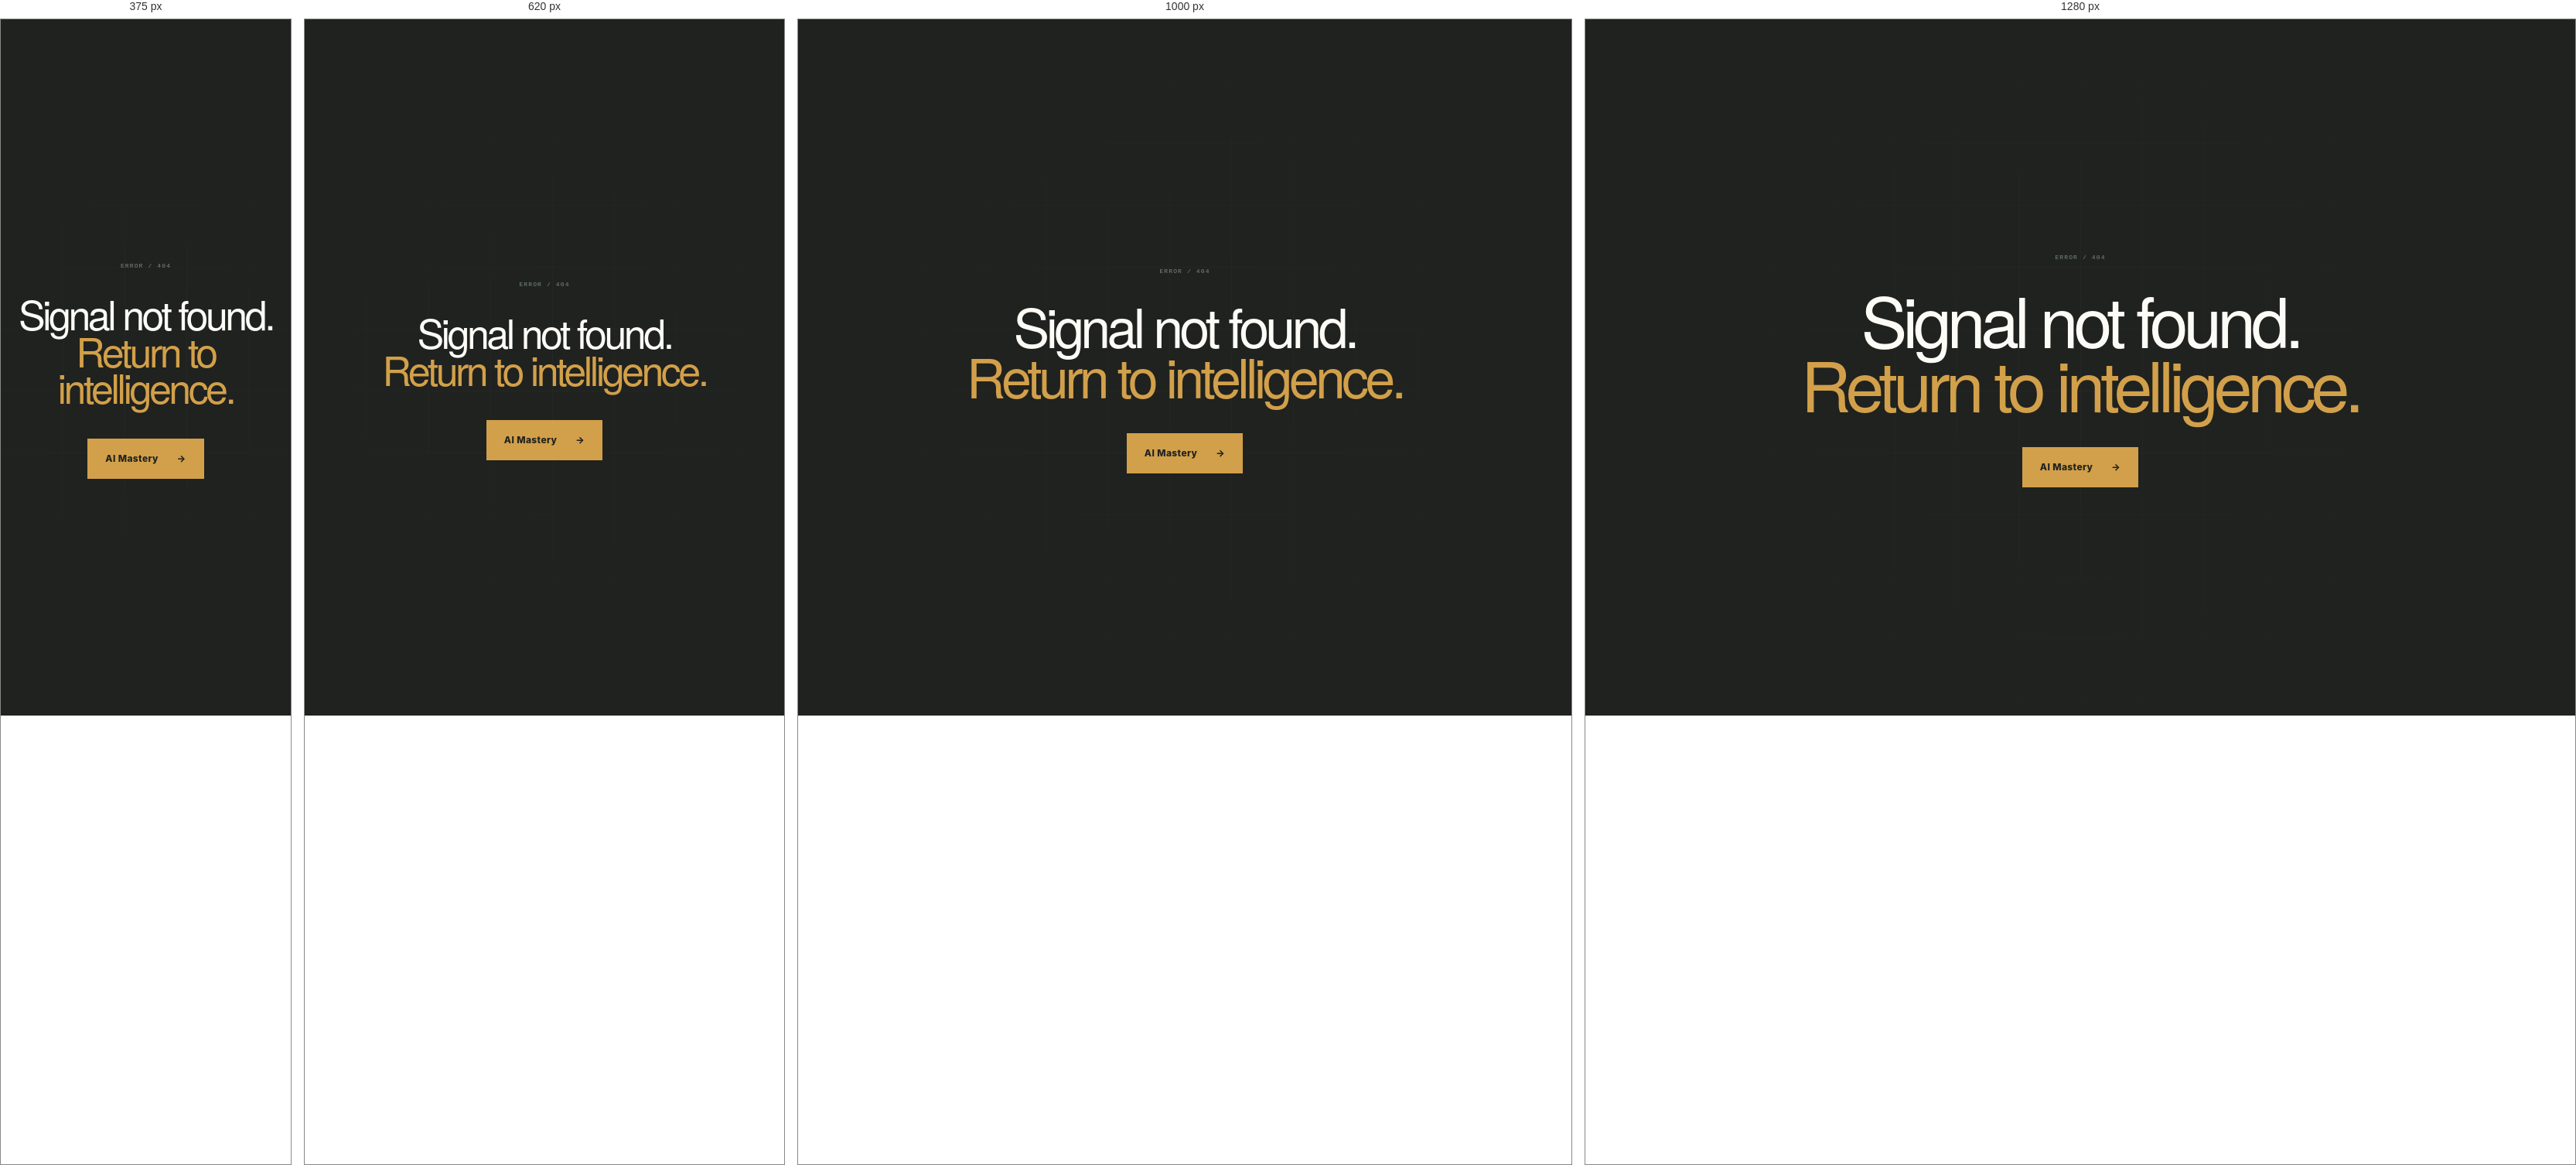
Rendered at 375 px, 620 px, 1000 px and 1280 px, left to right.

<!-- file: 404.html -->
<!doctype html>
<html lang="en"><head><meta charset="utf-8"><meta name="viewport" content="width=device-width,initial-scale=1"><meta name="robots" content="noindex"><title>Signal not found | AI Mastery</title><link rel="icon" href="favicon.svg"><link rel="stylesheet" href="styles.css"></head><body><main class="closing" style="min-height:100vh"><div class="closing-grid" aria-hidden="true"></div><p>ERROR / 404</p><h2>Signal not found.<br><em>Return to intelligence.</em></h2><a class="button button-acid" href="./">AI Mastery <span aria-hidden="true">→</span></a></main></body></html>


/* @media block from styles.css */
@media (max-width: 1180px) {
  :root { --shell: calc(100vw - 48px); }
  .site-header { padding-inline: 24px; }
  .hero { grid-template-columns: 1fr .75fr; padding-inline: 40px; }
  .hero h1 { font-size: clamp(65px, 9vw, 112px); }
  .map-field { min-height: 470px; }
  .orbit-outer { width: 370px; height: 370px; }
  .orbit-middle { width: 270px; height: 270px; }
  .thesis, .section-heading, .loop-intro { grid-template-columns: 170px 1fr; gap: 35px; }
  .stack-layer { grid-template-columns: 80px minmax(300px, 1fr) minmax(210px, .65fr) 150px; }
  .stack-layer > * { padding: 23px; }
  .loop-track { grid-template-columns: repeat(3, 1fr); }
  .loop-track li { border-bottom: 1px solid var(--dark-line); }
  .loop-track li:nth-child(3) { border-right: 0; }
  .research-heading { grid-template-columns: 170px 1fr auto; }
  .knowledge-flow { grid-template-columns: repeat(3, 1fr); }.knowledge-flow li:nth-child(3)::after { display: none; }.knowledge-sources { grid-template-columns: 1fr; gap: 34px; }
  .trust-grid { gap: 55px; }
  .systems-in-development { grid-template-columns: 1fr 1fr; }
  .trust-learning { grid-template-columns: 1fr; }.trust-learning-intro { min-height: auto; }.trust-learning ol { grid-template-columns: repeat(3, 1fr); }
  .machine-web { gap: 60px; }
  .mason-panel { gap: 60px; }
  .credentials-heading { grid-template-columns: 170px 1fr; gap: 35px; }
  .credentials-heading > div { grid-template-columns: 1fr; gap: 18px; }
  .credential-list { grid-template-columns: 1fr 1fr; }
  .site-footer { grid-template-columns: 1fr 1fr; }
  .site-footer nav { justify-content: flex-start; }
}

/* @media block from styles.css */
@media (max-width: 820px) {
  :root { --shell: calc(100vw - 34px); }
  .site-header { height: 66px; grid-template-columns: 1fr auto; padding-inline: 17px; }
  .site-header.scrolled { height: 60px; }
  .desktop-nav, .header-index { display: none; }
  .menu-toggle { width: 42px; height: 42px; position: relative; display: block; border: 1px solid #3b4b45; background: transparent; }
  .menu-toggle span { width: 17px; height: 1px; position: absolute; left: 12px; background: var(--white); transition: transform .2s ease, top .2s ease; }
  .menu-toggle span:first-child { top: 16px; }.menu-toggle span:last-child { top: 24px; }
  .menu-toggle[aria-expanded="true"] span:first-child { top: 20px; transform: rotate(45deg); }.menu-toggle[aria-expanded="true"] span:last-child { top: 20px; transform: rotate(-45deg); }
  .mobile-menu { position: fixed; inset: 66px 0 auto 0; display: grid; transform: translateY(-120%); padding: 25px 17px 35px; border-bottom: 1px solid #3b4b45; background: var(--ink); opacity: 0; pointer-events: none; transition: .25s ease; }
  .mobile-menu.open { transform: none; opacity: 1; pointer-events: auto; }
  .mobile-menu a { padding: 17px 0; border-bottom: 1px solid #263630; color: #c7d0cc; text-decoration: none; font: 450 24px/1 var(--display); }
  .hero { min-height: auto; grid-template-columns: 1fr; padding: 130px 17px 55px; }
  .hero h1 { font-size: clamp(62px, 17vw, 108px); }
  .hero-deck { margin-top: 34px; font-size: 16px; }
  .intelligence-map { margin-top: 25px; }
  .map-field { min-height: 500px; }
  .axis-strip { grid-template-columns: 1fr 1fr; }
  .axis-strip p:nth-child(2) { border-right: 0; }.axis-strip p:nth-child(-n+2) { border-bottom: 1px solid var(--line); }
  .thesis { grid-template-columns: 1fr; gap: 45px; padding-block: 95px; }
  .thesis-note { max-width: 420px; }
  .section-heading, .loop-intro { grid-template-columns: 1fr; gap: 40px; }
  .section-heading > div:nth-child(2) { grid-template-columns: 1fr; gap: 25px; }
  .architecture { padding-bottom: 95px; }
  .stack-layer { grid-template-columns: 65px 1fr; }
  .stack-layer > ul, .stack-layer > div:last-child { grid-column: 2; }
  .stack-layer > .layer-id { grid-row: span 3; }
  .stack-layer > * { border-bottom: 1px solid #c2c5bd; }
  .stack-layer > *:last-child, .stack-layer > .layer-id { border-bottom: 0; }
  .stack-layer > div:last-child { min-height: 120px; }
  .system-loop { padding-top: 95px; }
  .loop-track { grid-template-columns: 1fr 1fr; margin-top: 65px; }
  .loop-track li:nth-child(3) { border-right: 1px solid var(--dark-line); }.loop-track li:nth-child(even) { border-right: 0; }
  .research { padding-block: 95px; }
  .research-heading { grid-template-columns: 1fr auto; }
  .research-heading .section-marker { grid-column: 1 / -1; }
  .domain-grid { grid-template-columns: 1fr 1fr; }
  .knowledge-index-intro { grid-template-columns: 1fr; gap: 17px; }.knowledge-flow { grid-template-columns: 1fr 1fr; margin-bottom: 36px; }.knowledge-flow li:nth-child(3)::after { display: block; }.knowledge-flow li:nth-child(2)::after, .knowledge-flow li:nth-child(4)::after, .knowledge-flow li:last-child::after { display: none; }.knowledge-flow a { min-height: 92px; }.domain-grid .domain-card { min-height: 0; }.domain-card .domain-question { min-height: 0; }.knowledge-sources { margin-top: 58px; }.knowledge-sources a { grid-template-columns: 28px 1fr; gap: 9px; }.knowledge-sources a small { grid-column: 2; }
  .learning { padding-block: 95px; }
  .learning-intro { grid-template-columns: 1fr 1fr; gap: 35px; }
  .learning-intro .section-marker { grid-column: 1 / -1; }
  .learning-paths article { grid-template-columns: 65px minmax(240px, .75fr) 1fr; gap: 24px; }
  .path-summary { padding-right: 24px; }
  .learning-paths ol { padding-left: 24px; }
  .field-work-grid { grid-template-columns: 1fr 1fr; }
  .field-work-featured { grid-column: 1 / -1; }
  .trust { padding-block: 95px; }
  .trust-grid { grid-template-columns: 1fr; }
  .trust-copy h2 { margin-top: 40px; }
  .systems-in-development { margin-top: 75px; }
  .trust-learning ol { grid-template-columns: 1fr; }.trust-learning a { min-height: 158px; }.economic-models { padding-block:80px; }.economic-models-path ol { grid-template-columns:1fr; }.economic-models-note,.economic-models-path li,.economic-models-path a { min-height:158px; }
  .machine-web { grid-template-columns: 1fr; gap: 60px; padding-block: 95px; }.economic-models-intro { grid-template-columns:1fr; gap:45px; }.economic-models-path { grid-template-columns:1fr; }.economic-models-path ol { grid-template-columns:repeat(2,1fr); }
  .machine-web-art { min-height: 520px; }
  .principles { padding-bottom: 95px; }
  .mason { padding-block: 90px; }
  .mason-panel { grid-template-columns: 1fr; }
  .mason-monogram { min-height: 500px; }
}

/* @media block from styles.css */
@media (max-width: 540px) {
  .brand-wordmark strong { font-size: 11px; }
  .hero { padding-top: 110px; }
  .hero h1 { font-size: clamp(55px, 18vw, 83px); line-height: .86; }
  .system-label { font-size: 8px; }
  .hero-actions { align-items: flex-start; flex-direction: column; gap: 24px; }
  .map-field { min-height: 400px; }
  .orbit-outer { width: 330px; height: 330px; }.orbit-middle { width: 235px; height: 235px; }
  .node-b { right: 1%; }.node-e { left: 1%; }
  .axis-strip { grid-template-columns: 1fr; }
  .axis-strip p { min-height: 108px; border-right: 0; border-bottom: 1px solid var(--line); }
  .axis-strip p:last-child { border-bottom: 0; }
  .thesis-statement h2, .section-heading h2, .loop-intro h2, .trust-copy h2, .machine-web-copy h2 { font-size: 49px; }
  .thesis-statement p { font-size: 23px; }
  .stack-layer { grid-template-columns: 52px 1fr; }
  .stack-layer > * { padding: 18px; }
  .layer-id strong { margin-top: 45px; font-size: 22px; }
  .loop-track { grid-template-columns: 1fr; }
  .loop-track li, .loop-track li:nth-child(3) { min-height: 300px; border-right: 0; }
  .research-heading { grid-template-columns: 1fr; }
  .index-count { text-align: left; }
  .domain-grid { grid-template-columns: 1fr; }
  .domain-grid article { min-height: 260px; }
  .learning-intro { grid-template-columns: 1fr; padding-bottom: 45px; }
  .learning-intro .section-marker { grid-column: auto; }
  .learning-title h2 { font-size: 43px; }
  .learning-paths article { grid-template-columns: 44px 1fr; gap: 14px; }
  .path-number { padding-top: 25px; font-size: 24px; }
  .path-summary { padding: 26px 0; border-right: 0; }
  .path-topline { flex-wrap: wrap; }
  .learning-paths h3 { margin-top: 27px; }
  .learning-paths ol { grid-column: 1 / -1; padding: 0 0 18px 58px; }
  .learning-paths li a { min-height: 52px; font-size: 10px; }
  .field-work { padding-block: 95px; }
  .field-work-grid { grid-template-columns: 1fr; }
  .field-work-featured { grid-column: auto; }
  .field-work-card { min-height: 340px; padding: 22px; }
  .field-work-meta { flex-direction: column; gap: 7px; }
  .verification-console dl > div { grid-template-columns: 70px 1fr; }
  .console-claim { gap: 18px; }
  .hex-mark { width: 67px; height: 78px; }
  .console-claim strong { font-size: 25px; }
  .console-hash code { overflow: hidden; text-overflow: ellipsis; }
  .systems-in-development { grid-template-columns: 1fr; }
  .systems-in-development > * { min-height: 280px; }
  .machine-web-art { min-height: 420px; }
  .web-cell { min-width: 125px; padding: 8px; }.cell-a { left: 2%; }.cell-b { right: 2%; }.cell-c { right: 2%; }.cell-d { left: 2%; }
  .web-core { width: 120px; height: 120px; }
  .machine-web-copy ul { grid-template-columns: 1fr; }
  .principle-list li { grid-template-columns: 38px 1fr; gap: 15px; padding-block: 20px; }
  .principle-list li p { grid-column: 2; }
  .mason-monogram { min-height: 400px; }
  .mason-bio { grid-template-columns: 1fr; gap: 20px; }
  .credentials { margin-top: 65px; }
  .credentials-heading { grid-template-columns: 1fr; gap: 18px; }
  .credentials-heading > div { grid-template-columns: 1fr; }
  .credentials-heading h3 { font-size: 40px; }
  .credential-list { grid-template-columns: 1fr; }
  .credential-list a { min-height: 380px; }
  .closing { min-height: 560px; padding-inline: 17px; }
  .site-footer { grid-template-columns: 1fr; gap: 28px; padding: 45px 17px; }
}

/* @media block from styles.css */
@media(max-width:700px){.aure-directory-grid{grid-template-columns:1fr}}

/* @media block from styles.css */
@media(max-width:700px){.site-footer-links{gap:.6rem .9rem}}